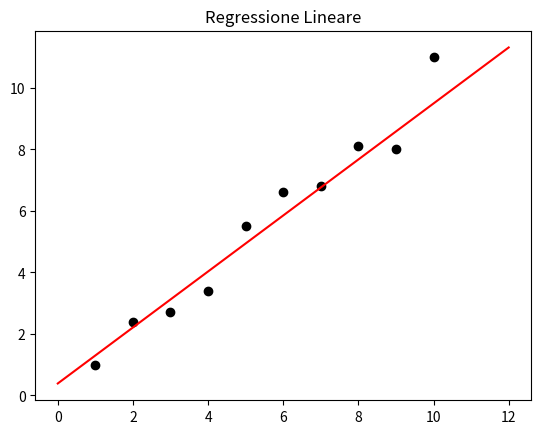

Generate this figure with matplotlib:
import matplotlib.pyplot as plt
import numpy as np


def loss(points, a, b):
    loss = 0.0
    n = len(points)

    for i in range(n):
        x = points[0][i]
        y = points[1][i]
        loss += (y - (a * x + b)) ** 2

    return loss / float(len(points))


def fit(points, a, b, L):
    n = len(points)

    a_gradient = 0
    b_gradient = 0

    for i in range(n):
        x = points[0][i]
        y = points[1][i]

        a_gradient += -(2 / n) * x * (y - (a * x + b))
        b_gradient += -(2 / n) * (y - (a * x + b))

    new_a = a - a_gradient * L
    new_b = b - b_gradient * L

    return new_a, new_b


# main
a = 0.0
b = 0.0
L = 0.00001

points = np.array([
    [ 1, 2, 3, 4, 5, 6, 7, 8, 9, 10 ],
    [ 1, 2.4, 2.7, 3.4, 5.5, 6.6, 6.8, 8.1, 8, 11 ]
])

for _ in range(100000):
    a, b = fit(points, a, b, L)

print(loss(points, a, b))
print(a, b)

x = np.linspace(points.min() - 1, points.max() + 1, 100)
y = a * x + b

# plot
plt.title("Regressione Lineare")

plt.scatter(points[0], points[1], color="black")
plt.plot(x, y, color="red")

plt.show()

